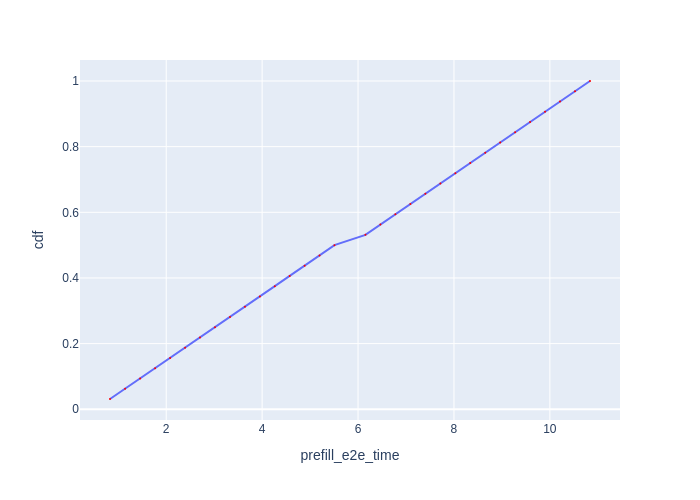

The table this chart was drawn from, first rows:
Request Id, prefill_e2e_time, cdf
0_0, 0.828, 0.03125
0_1, 1.143, 0.0625
0_2, 1.456, 0.09375
0_3, 1.769, 0.125
0_4, 2.081, 0.1562
0_5, 2.393, 0.1875
0_6, 2.705, 0.2188
0_7, 3.018, 0.25
0_8, 3.33, 0.2812
0_9, 3.642, 0.3125
0_10, 3.954, 0.3438
0_11, 4.265, 0.375
0_12, 4.575, 0.4062
0_13, 4.886, 0.4375
0_14, 5.198, 0.4688
0_15, 5.508, 0.5
0_16, 6.154, 0.5312
0_17, 6.466, 0.5625
0_18, 6.778, 0.5938
0_19, 7.091, 0.625
0_20, 7.404, 0.6562
0_21, 7.717, 0.6875
0_22, 8.029, 0.7188
0_23, 8.34, 0.75
0_24, 8.652, 0.7812
0_25, 8.964, 0.8125
0_26, 9.275, 0.8438
0_27, 9.586, 0.875
0_28, 9.899, 0.9062
0_29, 10.21, 0.9375
0_30, 10.52, 0.9688
0_31, 10.84, 1.0
